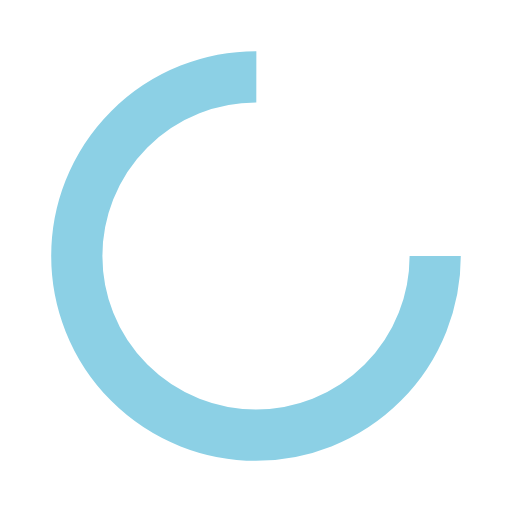
t = 0.00 s
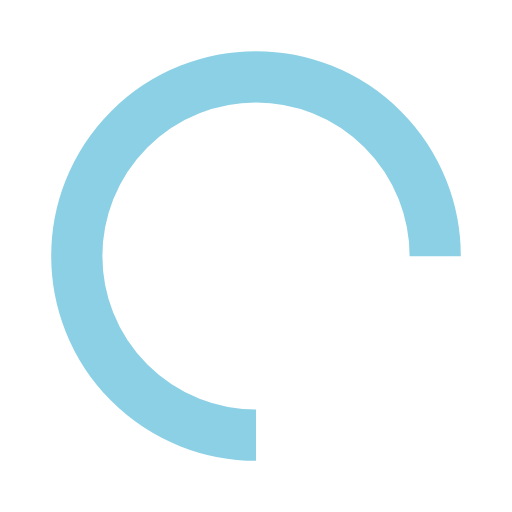
t = 0.40 s
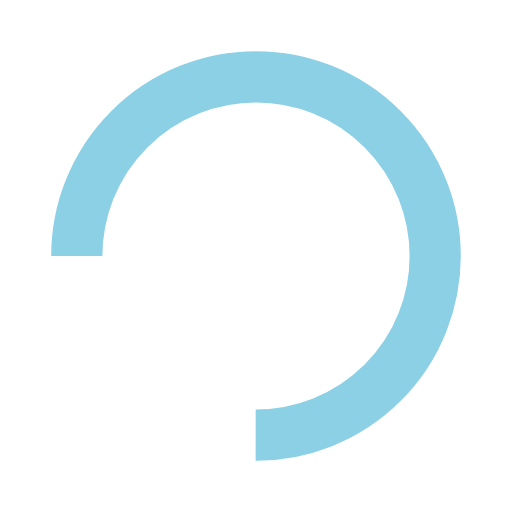
t = 0.80 s
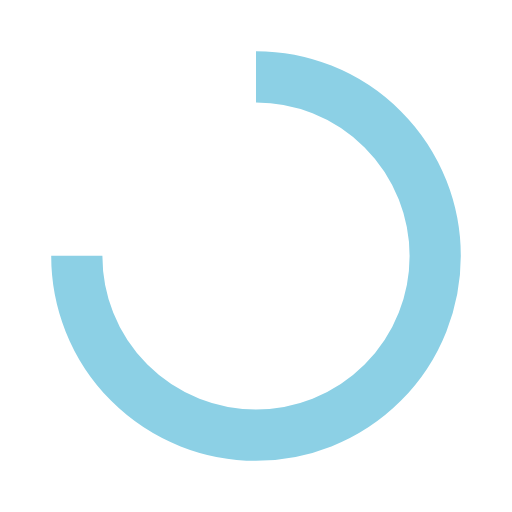
t = 1.20 s

The animated SVG that drew these frames (rendered in a browser with its animation timeline set to each time). Animation: 1 SMIL element (animateTransform=1); one cycle of 1.60 s, repeats indefinitely.

<svg width="200px"  height="200px"  xmlns="http://www.w3.org/2000/svg" viewBox="0 0 100 100" preserveAspectRatio="xMidYMid" class="lds-rolling" style="background: none;"><circle cx="50" cy="50" fill="none" ng-attr-stroke="{{config.color}}" ng-attr-stroke-width="{{config.width}}" ng-attr-r="{{config.radius}}" ng-attr-stroke-dasharray="{{config.dasharray}}" stroke="#8cd0e5" stroke-width="10" r="35" stroke-dasharray="164.93361431346415 56.97787143782138" transform="rotate(86.2033 50 50)"><animateTransform attributeName="transform" type="rotate" calcMode="linear" values="0 50 50;360 50 50" keyTimes="0;1" dur="1.6s" begin="0s" repeatCount="indefinite"></animateTransform></circle></svg>